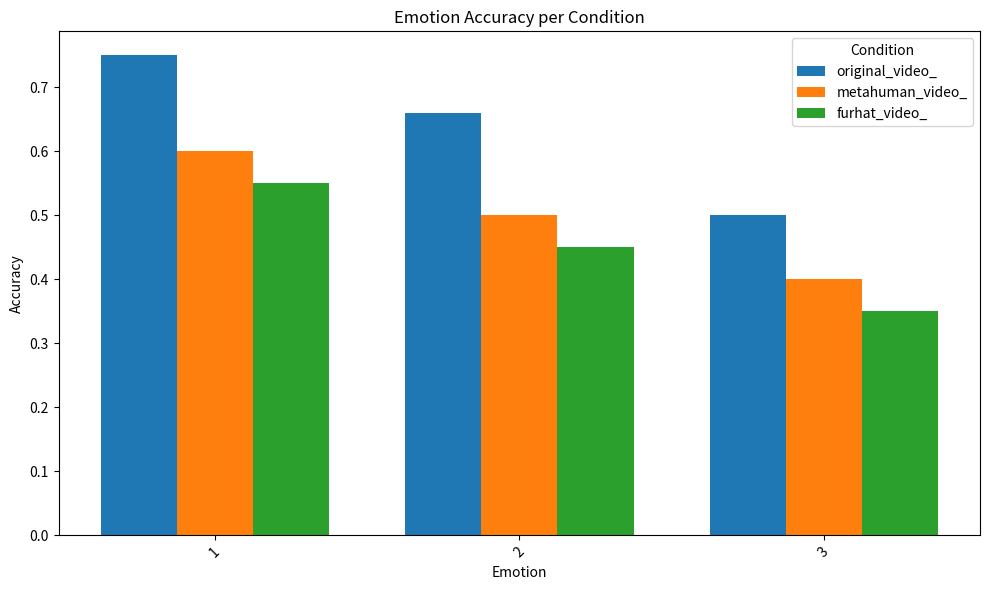

Reproduce this figure in Python.
import matplotlib.pyplot as plt
import numpy as np

def plot_accuracy(accuracy_results):
    emotions = list(next(iter(accuracy_results.values())).keys())  # Get emotion order from the first condition
    x = np.arange(len(emotions))  # X-axis positions

    width = 0.25  # Bar width
    fig, ax = plt.subplots(figsize=(10, 6))

    for i, (condition, acc_dict) in enumerate(accuracy_results.items()):
        accuracies = [acc_dict.get(emotion, 0) for emotion in emotions]  # Use original order
        ax.bar(x + i * width, accuracies, width=width, label=condition)

    ax.set_xticks(x + width)
    ax.set_xticklabels(emotions)
    plt.xticks(rotation=45)
    plt.ylabel("Accuracy")
    plt.xlabel("Emotion")
    plt.title("Emotion Accuracy per Condition")
    plt.legend(title="Condition")
    plt.tight_layout()
    plt.show()

# Example JSON accuracy results
accuracy_results = {
    "original_video_": {1: 0.75, 2: 0.66, 3: 0.5},
    "metahuman_video_": {1: 0.60, 2: 0.50, 3: 0.40},
    "furhat_video_": {1: 0.55, 2: 0.45, 3: 0.35}
}

plot_accuracy(accuracy_results)